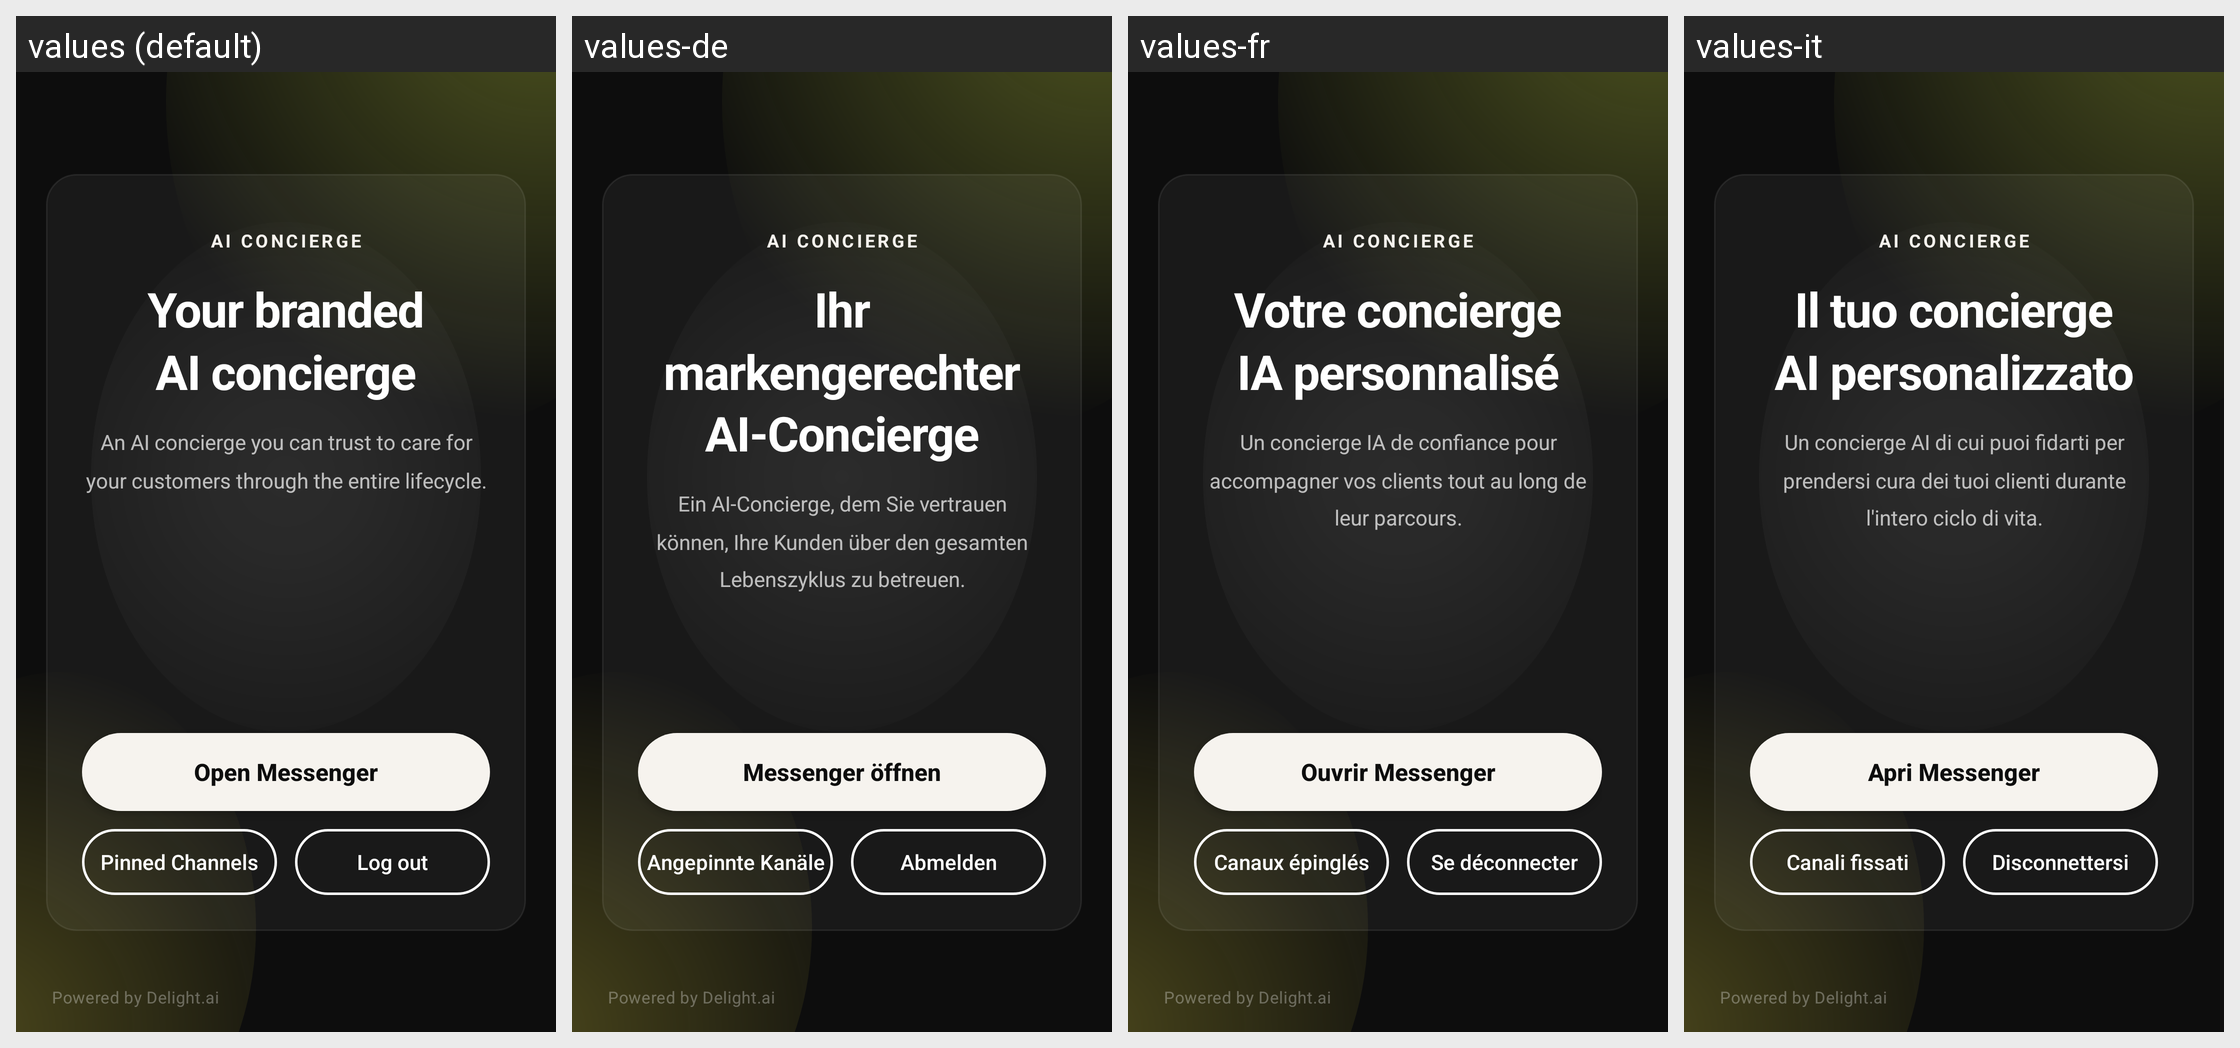

Locale-by-locale string values for the Android screen shown in this grid:
Android screen res/layout/activity_view_main.xml rendered under 4 locales, left to right: values (default), values-de, values-fr, values-it. Device: Nexus 5 (rendered at 1080×1920; each locale shown at half size, 540×960, under a caption strip naming it); theme Theme.Aiagentandroid.
Other locales in the repository, not shown: values-es, values-hi, values-ja, values-ko, values-pt, values-tr.
Strings drawn on this screen, with the default value and each locale's value (text and hints the layout hard-codes, and strings that could not be matched under every locale, appear in the picture but are not listed):

sample_text_main_label
  values: AI CONCIERGE
  values-de: AI CONCIERGE
  values-fr: AI CONCIERGE
  values-it: AI CONCIERGE

sample_text_main_title
  values: Your branded
      AI concierge
  values-de: Ihr markengerechter
      AI-Concierge
  values-fr: Votre concierge
      IA personnalisé
  values-it: Il tuo concierge
      AI personalizzato

sample_text_main_contents
  values: An AI concierge you can trust to care for your customers through the entire lifecycle.
  values-de: Ein AI-Concierge, dem Sie vertrauen können, Ihre Kunden über den gesamten Lebenszyklus zu betreuen.
  values-fr: Un concierge IA de confiance pour accompagner vos clients tout au long de leur parcours.
  values-it: Un concierge AI di cui puoi fidarti per prendersi cura dei tuoi clienti durante l'intero ciclo di vita.

sample_text_view_demo
  values: Open Messenger
  values-de: Messenger öffnen
  values-fr: Ouvrir Messenger
  values-it: Apri Messenger

sample_text_pinned_channels
  values: Pinned Channels
  values-de: Angepinnte Kanäle
  values-fr: Canaux épinglés
  values-it: Canali fissati

sample_text_logout
  values: Log out
  values-de: Abmelden
  values-fr: Se déconnecter
  values-it: Disconnettersi

sample_text_powered_by
  values: Powered by Delight.ai
  values-de: Powered by Delight.ai
  values-fr: Powered by Delight.ai
  values-it: Powered by Delight.ai
